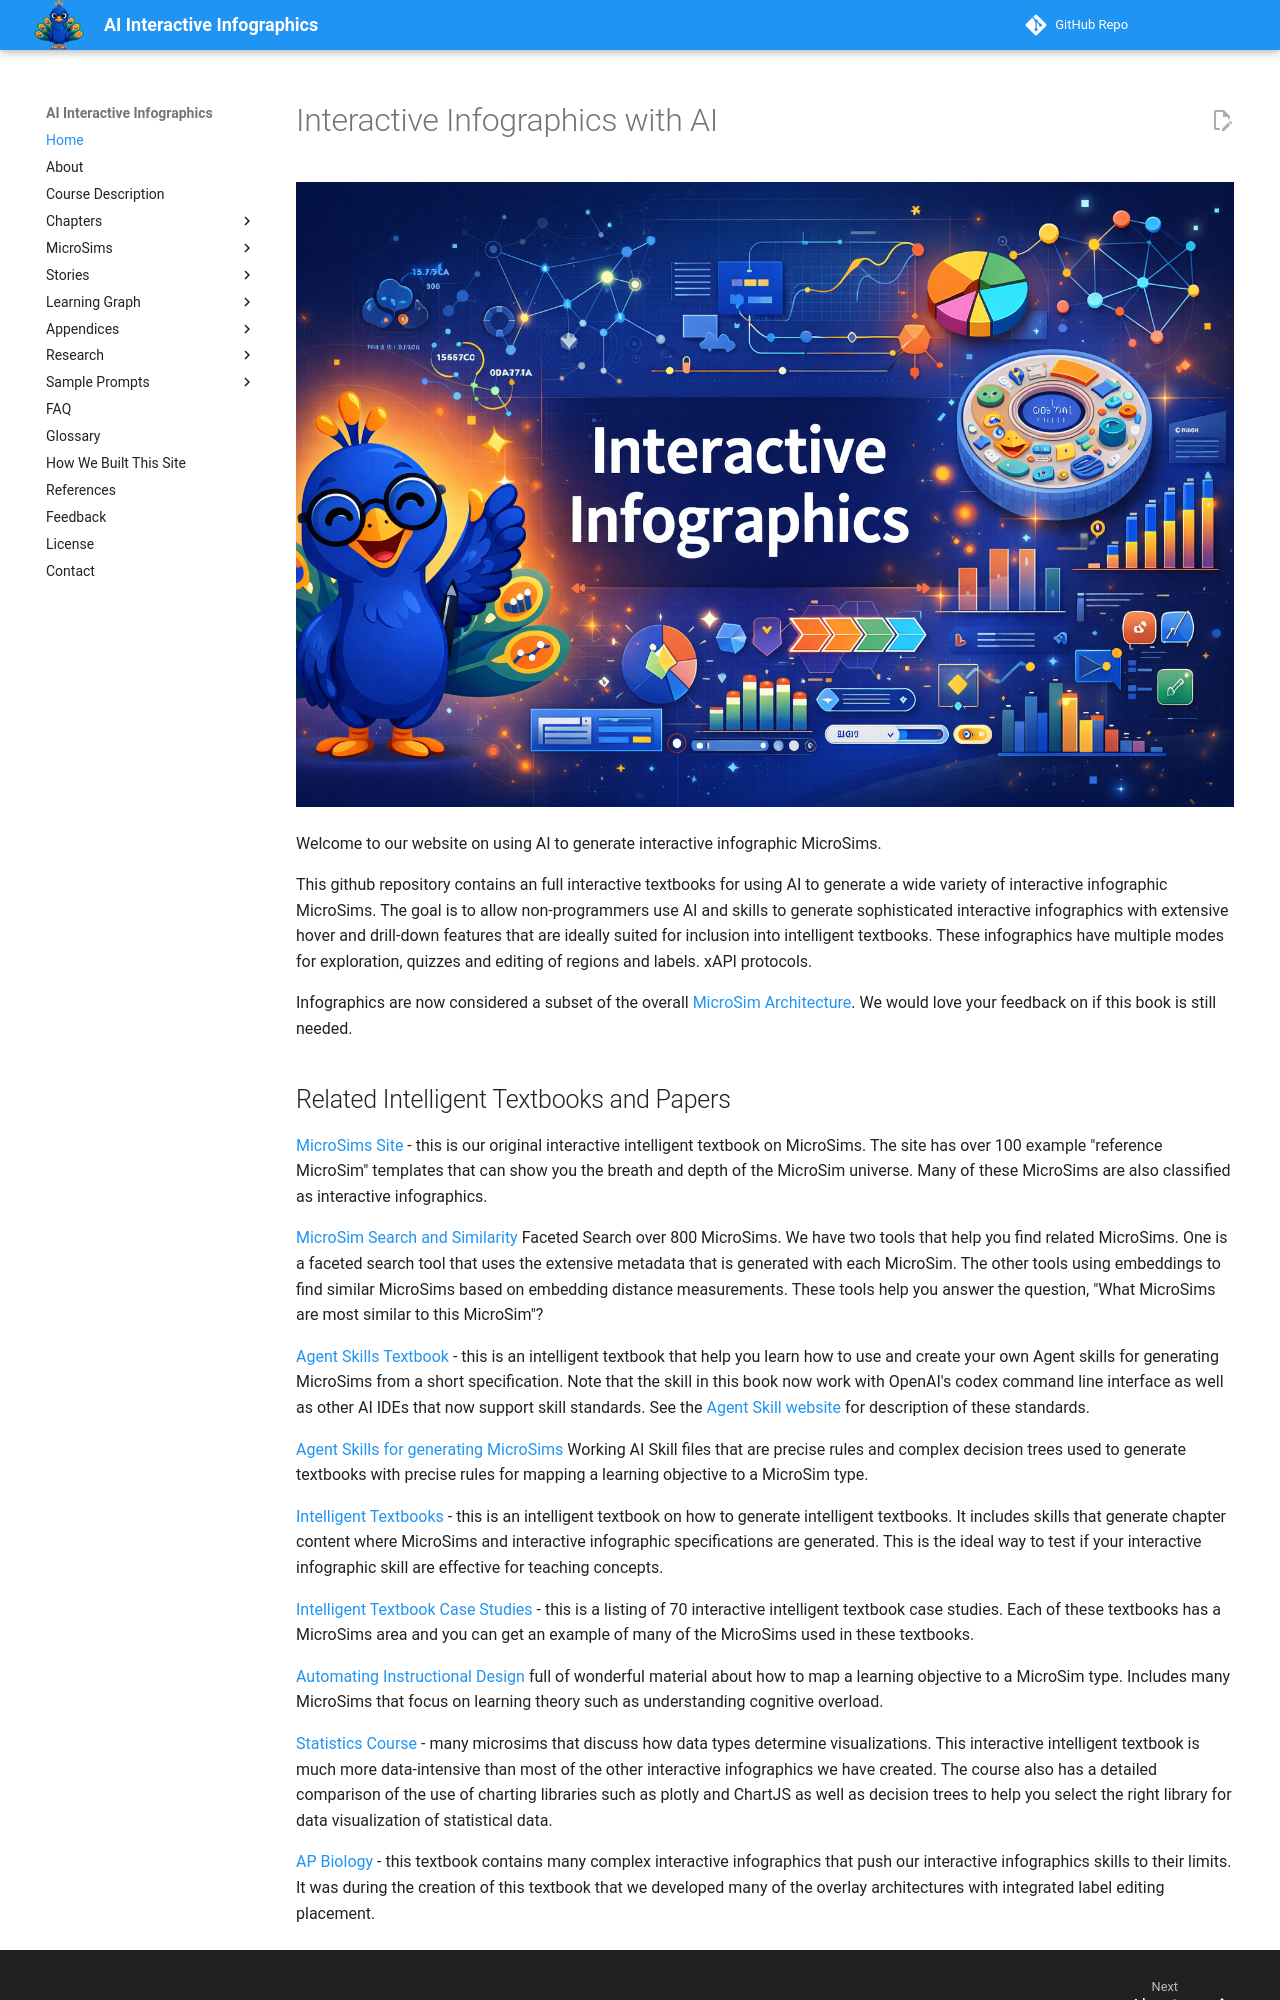

repository: dmccreary/infographics · page: index.html · generator: mkdocs

---
title: Interactive Infographics with AI
description: Home page of our Interactive Infographics with AI textbook.
image: img/cover.png
og:image: img/cover.png
hide:
    toc
---
# Interactive Infographics with AI

![](./img/cover.png)

Welcome to our website on using AI to generate interactive infographic MicroSims.

This github repository contains an full interactive textbooks for using AI to generate
a wide variety of interactive infographic MicroSims.
The goal is to allow non-programmers use AI and skills to generate
sophisticated interactive infographics with extensive hover and drill-down features
that are ideally suited for inclusion into intelligent textbooks.
These infographics have multiple modes for exploration, quizzes and
editing of regions and labels. xAPI protocols.

Infographics are now considered a subset of the overall [MicroSim Architecture](https://arxiv.org/abs/2511.19864).  We would love your feedback on if this book is still needed.
